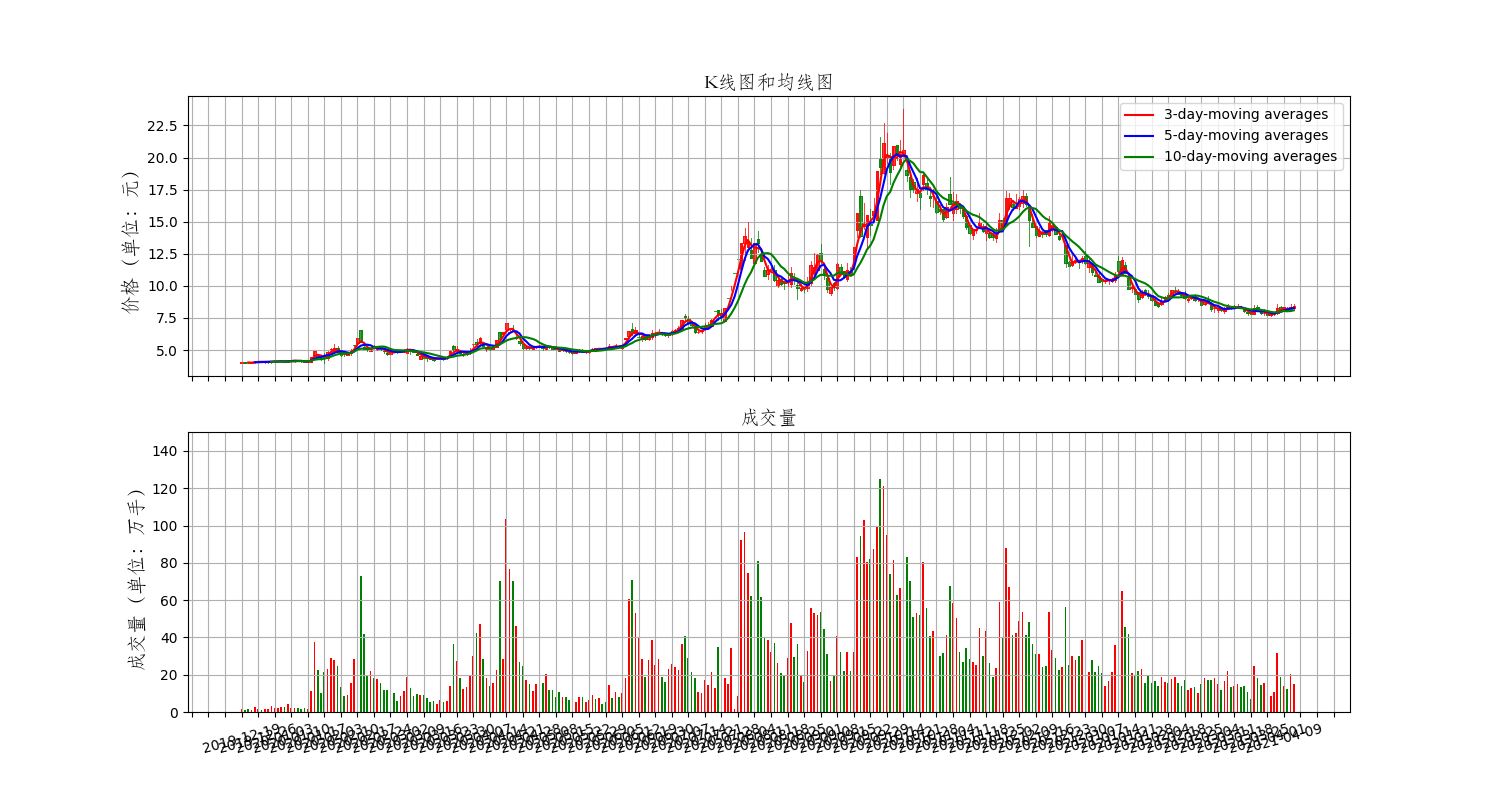

The file beside this chart, header and first rows:
Date, High, Low, Open, Close, Volume, Adj Close
2019-12-19, 4.1, 4.03, 4.03, 4.09, 1652059, 4.09
2019-12-20, 4.1, 4.02, 4.1, 4.02, 1063490, 4.02
2019-12-23, 4.05, 3.97, 4.02, 3.99, 1382398, 3.99
2019-12-24, 4.07, 3.97, 3.99, 4.06, 1286984, 4.06
2019-12-25, 4.14, 4.0, 4.08, 4.09, 2697645, 4.09
2019-12-26, 4.1, 4.05, 4.09, 4.09, 1417775, 4.09
2019-12-27, 4.13, 4.06, 4.1, 4.08, 1262235, 4.08
2019-12-30, 4.09, 4.02, 4.04, 4.07, 1473787, 4.07
2019-12-31, 4.11, 4.02, 4.09, 4.09, 1428446, 4.09
2020-01-02, 4.13, 4.02, 4.13, 4.13, 3137909, 4.13
2020-01-03, 4.15, 4.1, 4.12, 4.12, 2200157, 4.12
2020-01-06, 4.15, 4.06, 4.11, 4.11, 2296971, 4.11
2020-01-07, 4.15, 4.1, 4.12, 4.15, 2710943, 4.15
2020-01-08, 4.15, 4.06, 4.14, 4.08, 2436613, 4.08
2020-01-09, 4.2, 4.08, 4.1, 4.18, 4221281, 4.18
2020-01-10, 4.22, 4.15, 4.17, 4.17, 1960721, 4.17
2020-01-13, 4.22, 4.1, 4.17, 4.2, 2038620, 4.2
2020-01-14, 4.24, 4.12, 4.2, 4.14, 2209596, 4.14
2020-01-15, 4.16, 4.09, 4.15, 4.11, 1736196, 4.11
2020-01-16, 4.13, 4.04, 4.1, 4.05, 2261431, 4.05
2020-01-17, 4.11, 4.04, 4.04, 4.07, 1769281, 4.07
2020-01-20, 4.48, 4.08, 4.08, 4.48, 11049943, 4.48
2020-01-21, 4.93, 4.6, 4.6, 4.93, 37337983, 4.93
2020-01-22, 4.69, 4.44, 4.51, 4.47, 22438935, 4.47
2020-01-23, 4.52, 4.21, 4.39, 4.33, 10018274, 4.33
2020-02-03, 4.74, 3.99, 4.63, 4.51, 21452175, 4.51
2020-02-04, 4.9, 4.23, 4.36, 4.83, 23176678, 4.83
2020-02-05, 5.19, 4.69, 4.88, 5.06, 28804519, 5.06
2020-02-06, 5.46, 4.91, 4.92, 5.14, 27987203, 5.14
2020-02-07, 5.28, 4.68, 5.14, 4.86, 24415727, 4.86
2020-02-10, 4.85, 4.51, 4.84, 4.65, 13549216, 4.65
2020-02-11, 4.69, 4.51, 4.69, 4.66, 8750528, 4.66
2020-02-12, 4.73, 4.6, 4.64, 4.72, 9029861, 4.72
2020-02-13, 5.1, 4.6, 4.76, 4.94, 15646726, 4.94
2020-02-14, 5.43, 5.34, 5.43, 5.43, 28632209, 5.43
2020-02-17, 5.97, 5.43, 5.58, 5.97, 34766899, 5.97
2020-02-18, 6.57, 5.6, 6.57, 5.63, 72742918, 5.63
2020-02-19, 5.4, 5.07, 5.24, 5.08, 41761718, 5.08
2020-02-20, 5.12, 4.91, 5.1, 4.98, 19331997, 4.98
2020-02-21, 5.25, 4.89, 4.91, 5.19, 21911419, 5.19
2020-02-24, 5.39, 5.2, 5.3, 5.24, 18362280, 5.24
2020-02-25, 5.28, 5.01, 5.05, 5.25, 17717863, 5.25
2020-02-26, 5.22, 4.98, 5.15, 4.99, 15820148, 4.99
2020-02-27, 5.06, 4.78, 4.99, 4.96, 11815553, 4.96
2020-02-28, 4.9, 4.62, 4.79, 4.69, 12062720, 4.69
2020-03-02, 4.89, 4.67, 4.68, 4.86, 9243499, 4.86
2020-03-03, 5.02, 4.86, 4.92, 4.87, 9930683, 4.87
2020-03-04, 4.91, 4.76, 4.87, 4.86, 6101748, 4.86
2020-03-05, 4.95, 4.84, 4.84, 4.95, 8661625, 4.95
2020-03-06, 5.05, 4.84, 4.87, 5.0, 11293077, 5.0
2020-03-09, 5.19, 4.79, 4.79, 5.1, 18568668, 5.1
2020-03-10, 5.03, 4.7, 5.0, 4.97, 12633335, 4.97
2020-03-11, 4.99, 4.84, 4.93, 4.86, 8820326, 4.86
2020-03-12, 4.81, 4.62, 4.71, 4.63, 9392368, 4.63
2020-03-13, 4.55, 4.3, 4.3, 4.53, 8851935, 4.53
2020-03-16, 4.69, 4.36, 4.56, 4.41, 8920807, 4.41
2020-03-17, 4.53, 4.13, 4.49, 4.41, 7702730, 4.41
2020-03-18, 4.54, 4.32, 4.48, 4.34, 5312259, 4.34
2020-03-19, 4.39, 4.16, 4.28, 4.25, 6161515, 4.25
2020-03-20, 4.41, 4.27, 4.28, 4.38, 4382083, 4.38
... 259 more rows
